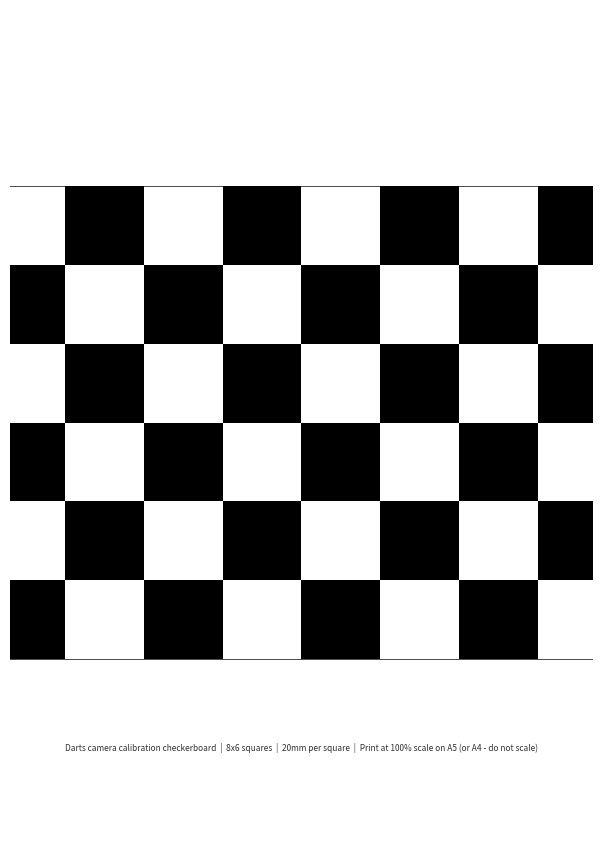

Recreate this plot in Python.
#!/usr/bin/env python3
"""Generate a printable A4 checkerboard PDF for camera calibration.

Pattern: 10x7 squares (9x6 inner corners), 25mm per square.
Print at 100% scale (no 'fit to page') on A4 paper.
"""

import matplotlib
matplotlib.use("Agg")
import matplotlib.pyplot as plt
import matplotlib.patches as patches
import numpy as np

COLS = 8        # squares wide
ROWS = 6        # squares tall
SQUARE_MM = 20  # physical size of each square in mm

# A5 in mm (half of A4, fits in hand and in tight camera FOVs)
PAGE_W_MM = 148
PAGE_H_MM = 210

BOARD_W_MM = COLS * SQUARE_MM   # 160mm
BOARD_H_MM = ROWS * SQUARE_MM   # 120mm

# Centre the board on the page
MARGIN_X = (PAGE_W_MM - BOARD_W_MM) / 2
MARGIN_Y = (PAGE_H_MM - BOARD_H_MM) / 2

fig = plt.figure(figsize=(PAGE_W_MM / 25.4, PAGE_H_MM / 25.4))
ax = fig.add_axes([0, 0, 1, 1])
ax.set_xlim(0, PAGE_W_MM)
ax.set_ylim(0, PAGE_H_MM)
ax.set_aspect("equal")
ax.axis("off")

# White background
fig.patch.set_facecolor("white")

# Draw squares
for row in range(ROWS):
    for col in range(COLS):
        if (row + col) % 2 == 0:
            color = "black"
        else:
            color = "white"
        x = MARGIN_X + col * SQUARE_MM
        y = MARGIN_Y + row * SQUARE_MM
        rect = patches.Rectangle((x, y), SQUARE_MM, SQUARE_MM,
                                  linewidth=0, facecolor=color)
        ax.add_patch(rect)

# Border around the whole board
border = patches.Rectangle((MARGIN_X, MARGIN_Y), BOARD_W_MM, BOARD_H_MM,
                             linewidth=0.5, edgecolor="black", facecolor="none")
ax.add_patch(border)

# Label at bottom
label = (f"Darts camera calibration checkerboard  |  "
         f"{COLS}x{ROWS} squares  |  {SQUARE_MM}mm per square  |  "
         f"Print at 100% scale on A5 (or A4 - do not scale)")
ax.text(PAGE_W_MM / 2, MARGIN_Y / 2, label,
        ha="center", va="center", fontsize=6, color="#333333")

out = "checkerboard_20mm_A5.pdf"
plt.savefig(out, format="pdf", dpi=300, bbox_inches=None,
            facecolor="white", edgecolor="none")
print(f"Saved: {out}")
print(f"Pattern: {COLS-1}x{ROWS-1} inner corners  ({COLS}x{ROWS} squares)")
print(f"Square size: {SQUARE_MM}mm  —  measure one square after printing to verify scale")
